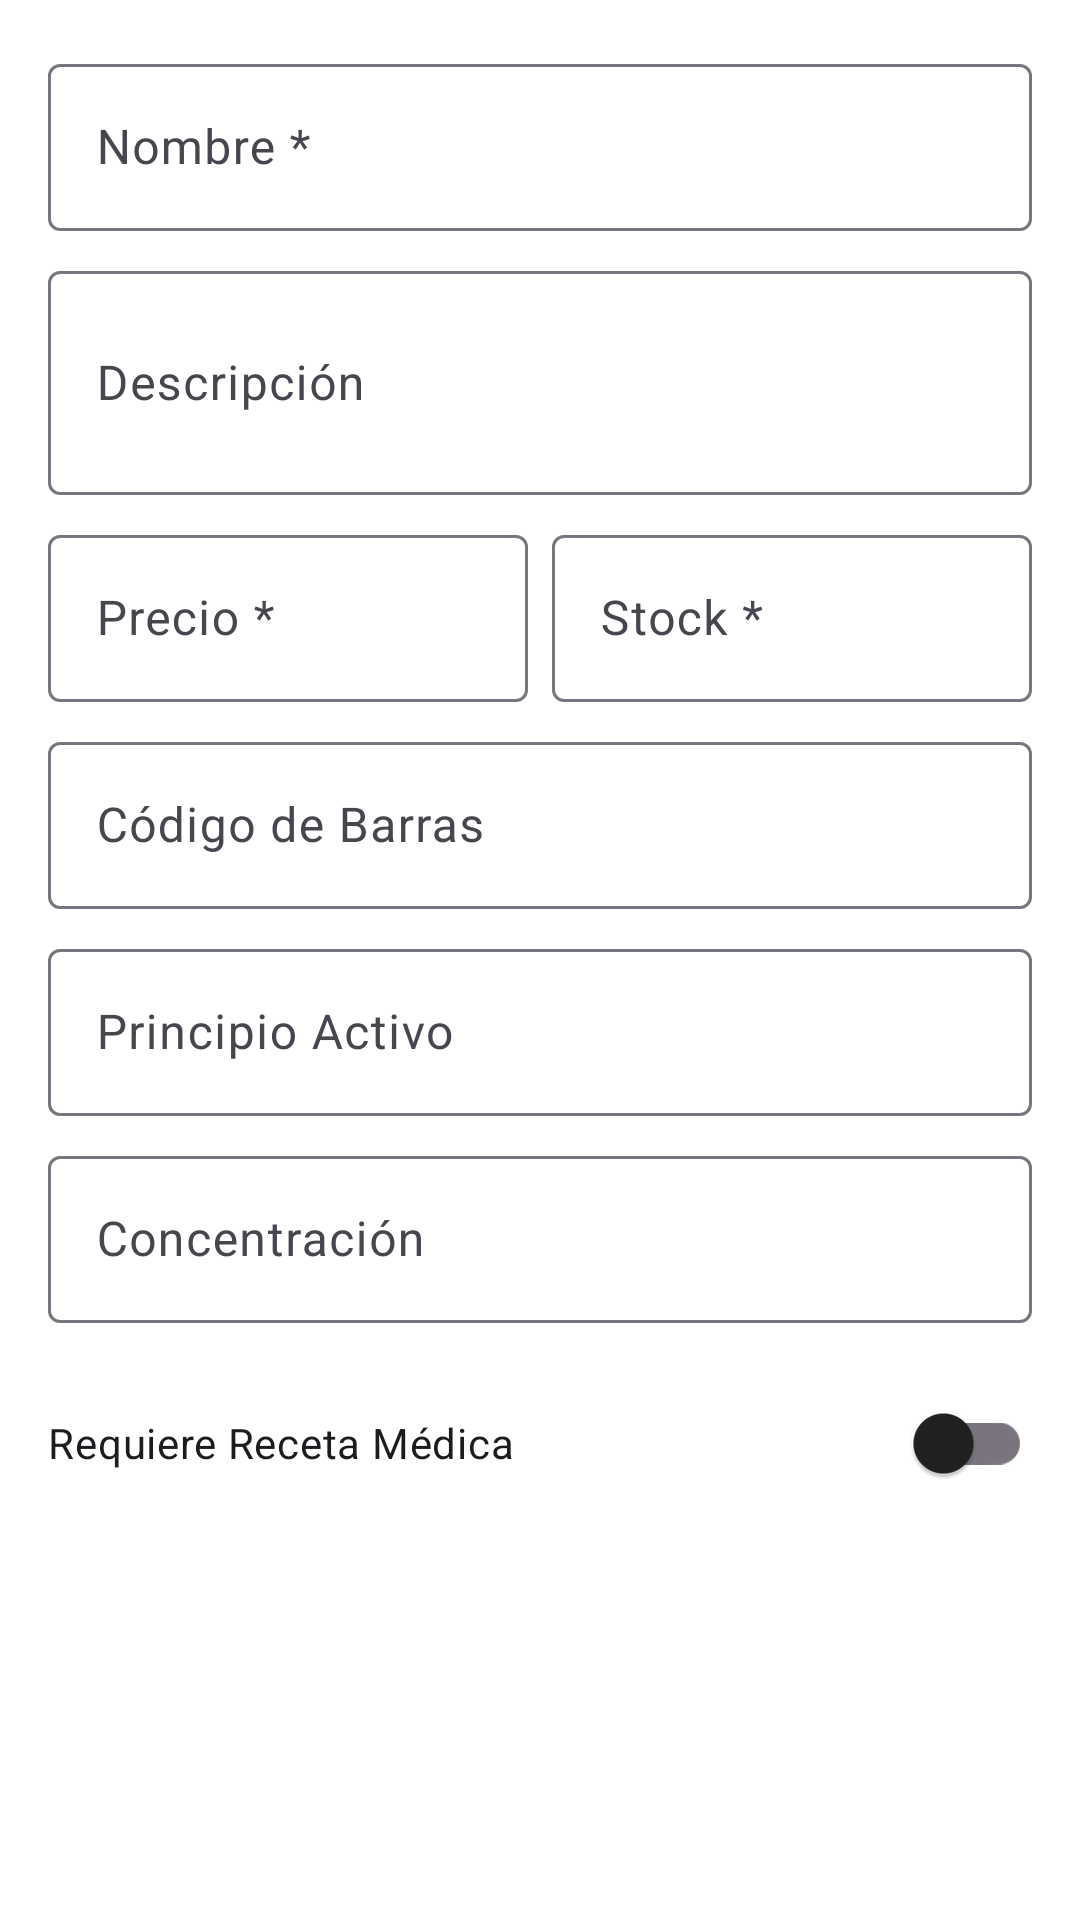

Write the Android layout XML for this screen, with the resource values it uses.
<!-- AndroidManifest.xml: application theme Theme.DoloresApp -->
<!-- res/layout/dialog_producto.xml -->
<?xml version="1.0" encoding="utf-8"?>
<ScrollView xmlns:android="http://schemas.android.com/apk/res/android"
    xmlns:app="http://schemas.android.com/apk/res-auto"
    android:layout_width="match_parent"
    android:layout_height="wrap_content">

    <LinearLayout
        android:layout_width="match_parent"
        android:layout_height="wrap_content"
        android:orientation="vertical"
        android:padding="16dp">

        <com.google.android.material.textfield.TextInputLayout
            android:layout_width="match_parent"
            android:layout_height="wrap_content"
            android:hint="Nombre *"
            style="@style/Widget.Material3.TextInputLayout.OutlinedBox">

            <com.google.android.material.textfield.TextInputEditText
                android:id="@+id/etNombre"
                android:layout_width="match_parent"
                android:layout_height="wrap_content"
                android:inputType="text" />
        </com.google.android.material.textfield.TextInputLayout>

        <com.google.android.material.textfield.TextInputLayout
            android:layout_width="match_parent"
            android:layout_height="wrap_content"
            android:layout_marginTop="8dp"
            android:hint="Descripción"
            style="@style/Widget.Material3.TextInputLayout.OutlinedBox">

            <com.google.android.material.textfield.TextInputEditText
                android:id="@+id/etDescripcion"
                android:layout_width="match_parent"
                android:layout_height="wrap_content"
                android:inputType="textMultiLine"
                android:minLines="2" />
        </com.google.android.material.textfield.TextInputLayout>

        <LinearLayout
            android:layout_width="match_parent"
            android:layout_height="wrap_content"
            android:layout_marginTop="8dp"
            android:orientation="horizontal">

            <com.google.android.material.textfield.TextInputLayout
                android:layout_width="0dp"
                android:layout_height="wrap_content"
                android:layout_weight="1"
                android:hint="Precio *"
                style="@style/Widget.Material3.TextInputLayout.OutlinedBox">

                <com.google.android.material.textfield.TextInputEditText
                    android:id="@+id/etPrecio"
                    android:layout_width="match_parent"
                    android:layout_height="wrap_content"
                    android:inputType="numberDecimal" />
            </com.google.android.material.textfield.TextInputLayout>

            <com.google.android.material.textfield.TextInputLayout
                android:layout_width="0dp"
                android:layout_height="wrap_content"
                android:layout_weight="1"
                android:layout_marginStart="8dp"
                android:hint="Stock *"
                style="@style/Widget.Material3.TextInputLayout.OutlinedBox">

                <com.google.android.material.textfield.TextInputEditText
                    android:id="@+id/etStock"
                    android:layout_width="match_parent"
                    android:layout_height="wrap_content"
                    android:inputType="number" />
            </com.google.android.material.textfield.TextInputLayout>
        </LinearLayout>

        <com.google.android.material.textfield.TextInputLayout
            android:layout_width="match_parent"
            android:layout_height="wrap_content"
            android:layout_marginTop="8dp"
            android:hint="Código de Barras"
            style="@style/Widget.Material3.TextInputLayout.OutlinedBox">

            <com.google.android.material.textfield.TextInputEditText
                android:id="@+id/etCodigoBarras"
                android:layout_width="match_parent"
                android:layout_height="wrap_content"
                android:inputType="text" />
        </com.google.android.material.textfield.TextInputLayout>

        <com.google.android.material.textfield.TextInputLayout
            android:layout_width="match_parent"
            android:layout_height="wrap_content"
            android:layout_marginTop="8dp"
            android:hint="Principio Activo"
            style="@style/Widget.Material3.TextInputLayout.OutlinedBox">

            <com.google.android.material.textfield.TextInputEditText
                android:id="@+id/etPrincipioActivo"
                android:layout_width="match_parent"
                android:layout_height="wrap_content"
                android:inputType="text" />
        </com.google.android.material.textfield.TextInputLayout>

        <com.google.android.material.textfield.TextInputLayout
            android:layout_width="match_parent"
            android:layout_height="wrap_content"
            android:layout_marginTop="8dp"
            android:hint="Concentración"
            style="@style/Widget.Material3.TextInputLayout.OutlinedBox">

            <com.google.android.material.textfield.TextInputEditText
                android:id="@+id/etConcentracion"
                android:layout_width="match_parent"
                android:layout_height="wrap_content"
                android:inputType="text" />
        </com.google.android.material.textfield.TextInputLayout>

        <com.google.android.material.switchmaterial.SwitchMaterial
            android:id="@+id/switchReceta"
            android:layout_width="match_parent"
            android:layout_height="wrap_content"
            android:layout_marginTop="16dp"
            android:text="Requiere Receta Médica" />

        
        <com.google.android.material.card.MaterialCardView
            android:id="@+id/cardQR"
            android:layout_width="match_parent"
            android:layout_height="wrap_content"
            android:layout_marginTop="16dp"
            android:visibility="gone"
            app:cardCornerRadius="8dp">

            <LinearLayout
                android:layout_width="match_parent"
                android:layout_height="wrap_content"
                android:orientation="vertical"
                android:padding="12dp"
                android:gravity="center">

                <TextView
                    android:layout_width="wrap_content"
                    android:layout_height="wrap_content"
                    android:text="Código QR del Producto"
                    android:textStyle="bold" />

                <ImageView
                    android:id="@+id/imgQR"
                    android:layout_width="150dp"
                    android:layout_height="150dp"
                    android:layout_marginTop="8dp"
                    android:scaleType="fitCenter" />
            </LinearLayout>
        </com.google.android.material.card.MaterialCardView>

    </LinearLayout>
</ScrollView>
<!-- resources referenced by this layout -->
<resources>
  <style name="Theme.DoloresApp" parent="Base.Theme.DoloresApp" />
  <style name="Base.Theme.DoloresApp" parent="Theme.Material3.DayNight.NoActionBar">
          
          <item name="colorPrimary">@color/primary</item>
          <item name="colorPrimaryDark">@color/primary_dark</item>
          <item name="colorSecondary">@color/secondary</item>
          <item name="colorOnPrimary">@color/white</item>
          <item name="colorOnSecondary">@color/white</item>
          
          
          <item name="android:colorBackground">@color/background_light</item>
          <item name="colorSurface">@color/surface_light</item>
          <item name="colorOnSurface">@color/text_primary</item>
          
          
          <item name="android:statusBarColor">@android:color/transparent</item>
          <item name="android:navigationBarColor">@android:color/transparent</item>
          <item name="android:windowLayoutInDisplayCutoutMode">shortEdges</item>
          <item name="android:windowLightStatusBar">false</item>
          <item name="android:windowTranslucentStatus">false</item>
          
          
          <item name="colorError">@color/error</item>
      </style>
  <color name="primary">#15882E</color>
  <color name="primary_dark">#0D5E1F</color>
  <color name="secondary">#1FA0BC</color>
  <color name="white">#FFFFFF</color>
  <color name="background_light">#FFFFFF</color>
  <color name="surface_light">#FFFFFF</color>
  <color name="text_primary">#212121</color>
  <color name="error">#B00020</color>
</resources>
